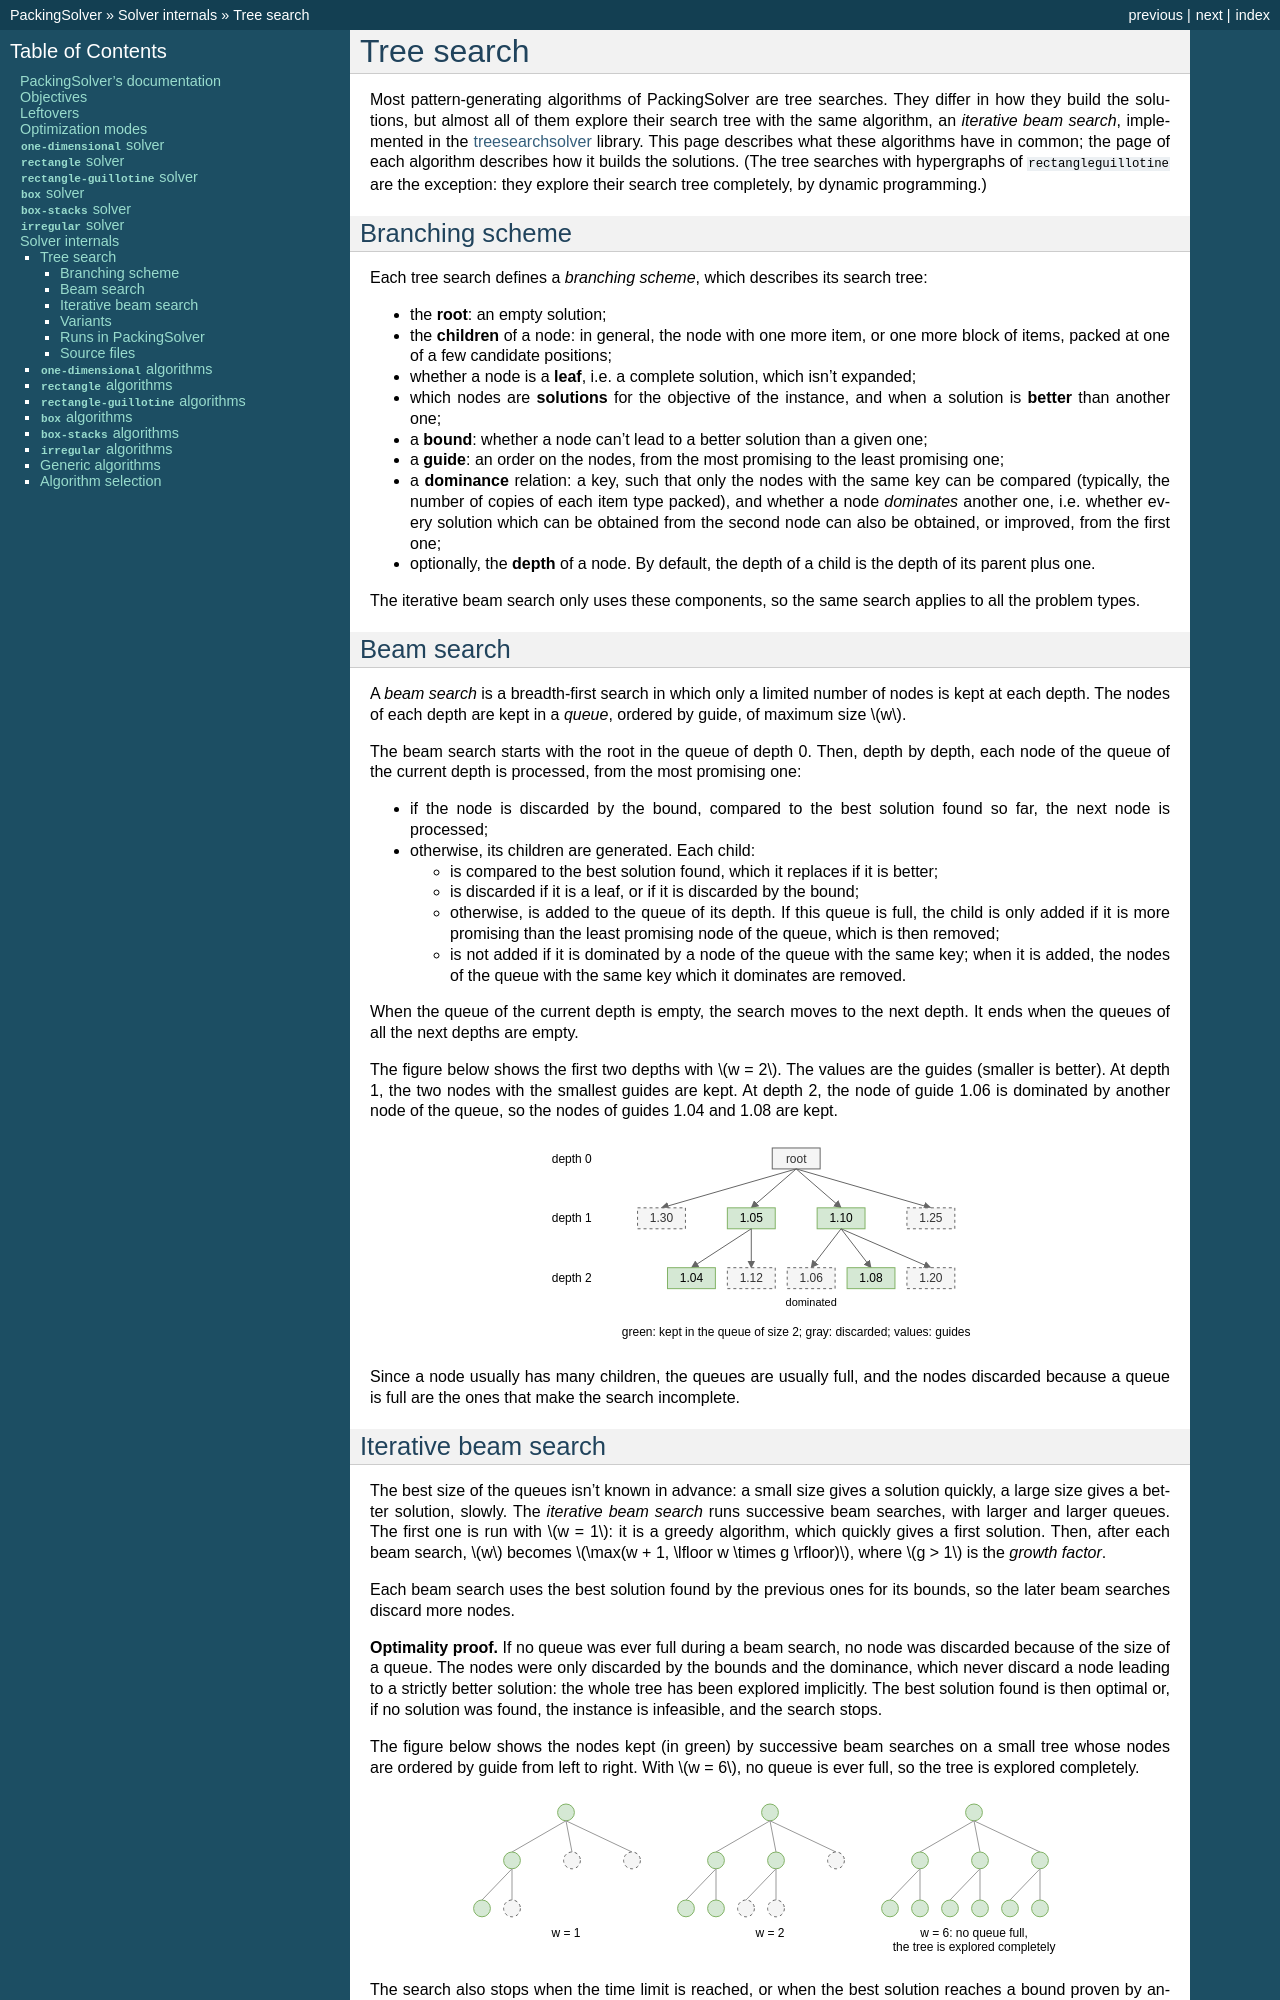

repository: fontanf/packingsolver · page: internals/tree_search.html · generator: sphinx

.. _internals_tree_search:

Tree search
===========

Most pattern-generating algorithms of PackingSolver are tree searches. They differ in how they build the solutions, but almost all of them explore their search tree with the same algorithm, an *iterative beam search*, implemented in the `treesearchsolver <https://github.com/fontanf/treesearchsolver>`_ library. This page describes what these algorithms have in common; the page of each algorithm describes how it builds the solutions. (The tree searches with hypergraphs of :code:`rectangleguillotine` are the exception: they explore their search tree completely, by dynamic programming.)

Branching scheme
----------------

Each tree search defines a *branching scheme*, which describes its search tree:

* the **root**: an empty solution;
* the **children** of a node: in general, the node with one more item, or one more block of items, packed at one of a few candidate positions;
* whether a node is a **leaf**, i.e. a complete solution, which isn't expanded;
* which nodes are **solutions** for the objective of the instance, and when a solution is **better** than another one;
* a **bound**: whether a node can't lead to a better solution than a given one;
* a **guide**: an order on the nodes, from the most promising to the least promising one;
* a **dominance** relation: a key, such that only the nodes with the same key can be compared (typically, the number of copies of each item type packed), and whether a node *dominates* another one, i.e. whether every solution which can be obtained from the second node can also be obtained, or improved, from the first one;
* optionally, the **depth** of a node. By default, the depth of a child is the depth of its parent plus one.

The iterative beam search only uses these components, so the same search applies to all the problem types.

Beam search
-----------

A *beam search* is a breadth-first search in which only a limited number of nodes is kept at each depth. The nodes of each depth are kept in a *queue*, ordered by guide, of maximum size :math:`w`.

The beam search starts with the root in the queue of depth 0. Then, depth by depth, each node of the queue of the current depth is processed, from the most promising one:

* if the node is discarded by the bound, compared to the best solution found so far, the next node is processed;
* otherwise, its children are generated. Each child:

  * is compared to the best solution found, which it replaces if it is better;
  * is discarded if it is a leaf, or if it is discarded by the bound;
  * otherwise, is added to the queue of its depth. If this queue is full, the child is only added if it is more promising than the least promising node of the queue, which is then removed;
  * is not added if it is dominated by a node of the queue with the same key; when it is added, the nodes of the queue with the same key which it dominates are removed.

When the queue of the current depth is empty, the search moves to the next depth. It ends when the queues of all the next depths are empty.

The figure below shows the first two depths with :math:`w = 2`. The values are the guides (smaller is better). At depth 1, the two nodes with the smallest guides are kept. At depth 2, the node of guide 1.06 is dominated by another node of the queue, so the nodes of guides 1.04 and 1.08 are kept.

.. image:: ../img/tree_search_beam_search.svg
   :scale: 100%
   :align: center

Since a node usually has many children, the queues are usually full, and the nodes discarded because a queue is full are the ones that make the search incomplete.

Iterative beam search
---------------------

The best size of the queues isn't known in advance: a small size gives a solution quickly, a large size gives a better solution, slowly. The *iterative beam search* runs successive beam searches, with larger and larger queues. The first one is run with :math:`w = 1`: it is a greedy algorithm, which quickly gives a first solution. Then, after each beam search, :math:`w` becomes :math:`\max(w + 1, \lfloor w \times g \rfloor)`, where :math:`g > 1` is the *growth factor*.

Each beam search uses the best solution found by the previous ones for its bounds, so the later beam searches discard more nodes.

**Optimality proof.** If no queue was ever full during a beam search, no node was discarded because of the size of a queue. The nodes were only discarded by the bounds and the dominance, which never discard a node leading to a strictly better solution: the whole tree has been explored implicitly. The best solution found is then optimal or, if no solution was found, the instance is infeasible, and the search stops.

The figure below shows the nodes kept (in green) by successive beam searches on a small tree whose nodes are ordered by guide from left to right. With :math:`w = 6`, no queue is ever full, so the tree is explored completely.

.. image:: ../img/tree_search_restarts.svg
   :scale: 100%
   :align: center

The search also stops when the time limit is reached, or when the best solution reaches a bound proven by another algorithm.
